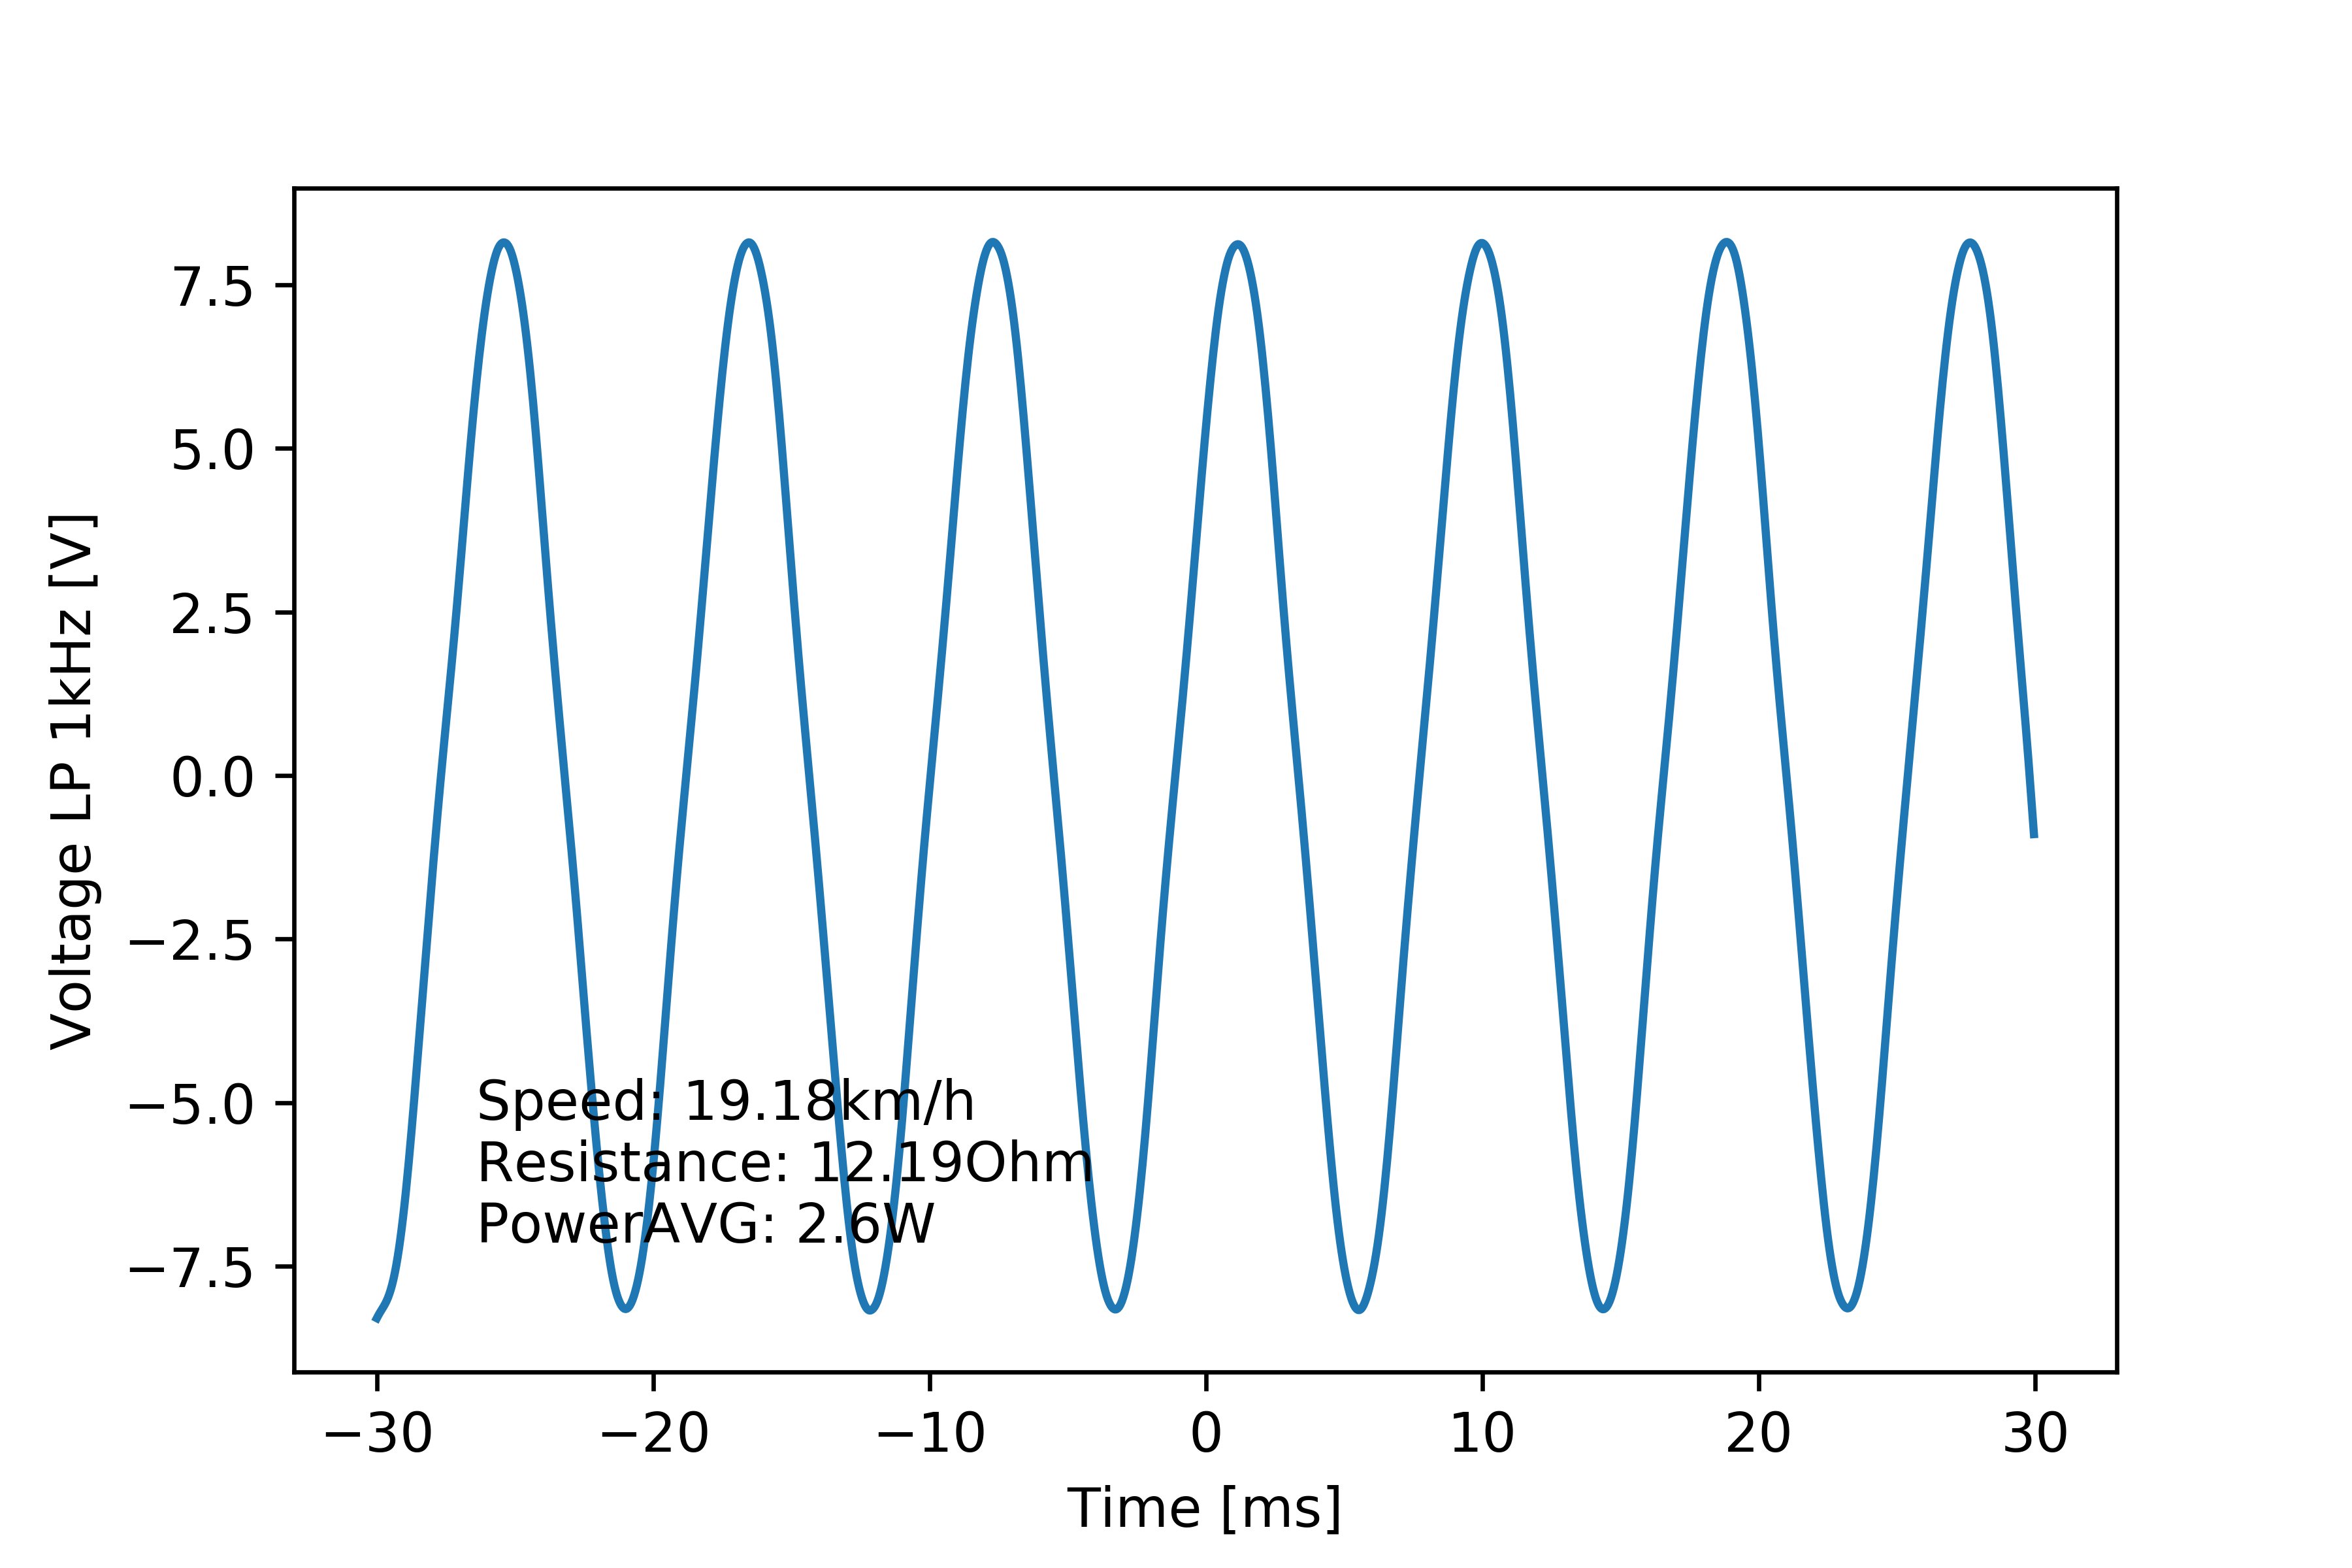

The table this chart was drawn from, first rows:
# [TIME], [VOLT], [VOLT filtered 1kHz]
#
-2.999999999999999889e-02, -8.279999999999999361e+00, -8.291457171455443032e+00
-2.994999999999999746e-02, -7.911999999999999922e+00, -8.251307230651008240e+00
-2.989999999999999949e-02, -7.911999999999999922e+00, -8.213839874151176446e+00
-2.984999999999999806e-02, -8.279999999999999361e+00, -8.178926576001755322e+00
-2.980000000000000010e-02, -8.371999999999999886e+00, -8.144835214253292932e+00
-2.974999999999999867e-02, -7.911999999999999922e+00, -8.109689398428901796e+00
-2.969999999999999724e-02, -7.911999999999999922e+00, -8.071936663419533531e+00
-2.964999999999999927e-02, -8.279999999999999361e+00, -8.029668480538177278e+00
-2.959999999999999784e-02, -8.188000000000000611e+00, -7.980778305902146208e+00
-2.954999999999999988e-02, -7.727999999999999758e+00, -7.923976075148194909e+00
-2.949999999999999845e-02, -7.636000000000000121e+00, -7.858650201206439867e+00
-2.945000000000000048e-02, -8.003999999999999559e+00, -7.783706466778830269e+00
-2.939999999999999905e-02, -7.911999999999999922e+00, -7.697536559383181043e+00
-2.934999999999999762e-02, -7.359999999999999432e+00, -7.599069559431891996e+00
-2.929999999999999966e-02, -7.727999999999999758e+00, -7.488007954938311173e+00
-2.924999999999999822e-02, -7.176000000000000156e+00, -7.364315629497386162e+00
-2.920000000000000026e-02, -7.359999999999999432e+00, -7.228004840212634896e+00
-2.914999999999999883e-02, -6.899999999999999467e+00, -7.079050046225875192e+00
-2.909999999999999740e-02, -7.176000000000000156e+00, -6.917313181721506332e+00
-2.904999999999999943e-02, -6.532000000000000028e+00, -6.742712439036877115e+00
-2.899999999999999800e-02, -6.807999999999999829e+00, -6.555403669295065683e+00
-2.895000000000000004e-02, -6.163999999999999702e+00, -6.355800736577351451e+00
-2.889999999999999861e-02, -6.439999999999999503e+00, -6.144606729513653498e+00
-2.885000000000000064e-02, -5.612000000000000099e+00, -5.922851708840484619e+00
-2.879999999999999921e-02, -5.979999999999999538e+00, -5.691756151829069132e+00
-2.874999999999999778e-02, -5.152000000000000135e+00, -5.452526132179499996e+00
-2.869999999999999982e-02, -5.519999999999999574e+00, -5.206300417734014196e+00
-2.864999999999999838e-02, -4.692000000000000171e+00, -4.954237616305142922e+00
-2.860000000000000042e-02, -4.967999999999999972e+00, -4.697615756228366912e+00
-2.854999999999999899e-02, -4.139999999999999680e+00, -4.437816426052462404e+00
-2.849999999999999756e-02, -4.323999999999999844e+00, -4.176122835103916131e+00
-2.844999999999999959e-02, -3.679999999999999716e+00, -3.913434625302203429e+00
-2.839999999999999816e-02, -3.863999999999999879e+00, -3.650177247861745577e+00
-2.835000000000000020e-02, -3.128000000000000114e+00, -3.386455166529034333e+00
-2.829999999999999877e-02, -3.495999999999999996e+00, -3.122270261051491858e+00
-2.824999999999999734e-02, -2.576000000000000068e+00, -2.857803280914041011e+00
-2.819999999999999937e-02, -2.851999999999999869e+00, -2.593583339892018724e+00
-2.814999999999999794e-02, -2.024000000000000021e+00, -2.330311347245384912e+00
-2.809999999999999998e-02, -2.391999999999999904e+00, -2.068622230638308412e+00
-2.804999999999999855e-02, -1.564000000000000057e+00, -1.809127243327346646e+00
-2.799999999999999711e-02, -1.747999999999999998e+00, -1.552556179436112238e+00
-2.794999999999999915e-02, -1.012000000000000011e+00, -1.299645482198754198e+00
-2.789999999999999772e-02, -1.288000000000000034e+00, -1.050881181050629998e+00
-2.784999999999999976e-02, -5.520000000000000462e-01, -8.064376895860412287e-01
-2.779999999999999832e-02, -8.279999999999999583e-01, -5.663078817302527046e-01
-2.774999999999999689e-02, -9.199999999999999845e-02, -3.304484621913189590e-01
-2.769999999999999893e-02, -2.760000000000000231e-01, -9.882425518169857259e-02
-2.764999999999999750e-02, 3.679999999999999938e-01, 1.287062339309538728e-01
-2.759999999999999953e-02, 1.839999999999999969e-01, 3.525473380040893834e-01
-2.754999999999999810e-02, 8.279999999999999583e-01, 5.734469009651155247e-01
-2.750000000000000014e-02, 5.520000000000000462e-01, 7.924966297295560347e-01
-2.744999999999999871e-02, 1.195999999999999952e+00, 1.010986740232092673e+00
-2.739999999999999727e-02, 1.012000000000000011e+00, 1.230162501963234067e+00
-2.734999999999999931e-02, 1.655999999999999917e+00, 1.451102356014118744e+00
-2.729999999999999788e-02, 1.471999999999999975e+00, 1.674763547739934300e+00
-2.724999999999999992e-02, 2.024000000000000021e+00, 1.902010618368173311e+00
-2.719999999999999848e-02, 1.931999999999999940e+00, 2.133501263791141245e+00
-2.715000000000000052e-02, 2.576000000000000068e+00, 2.369595010041381844e+00
-2.709999999999999909e-02, 2.299999999999999822e+00, 2.610394263324981257e+00
... 1,141 more rows
